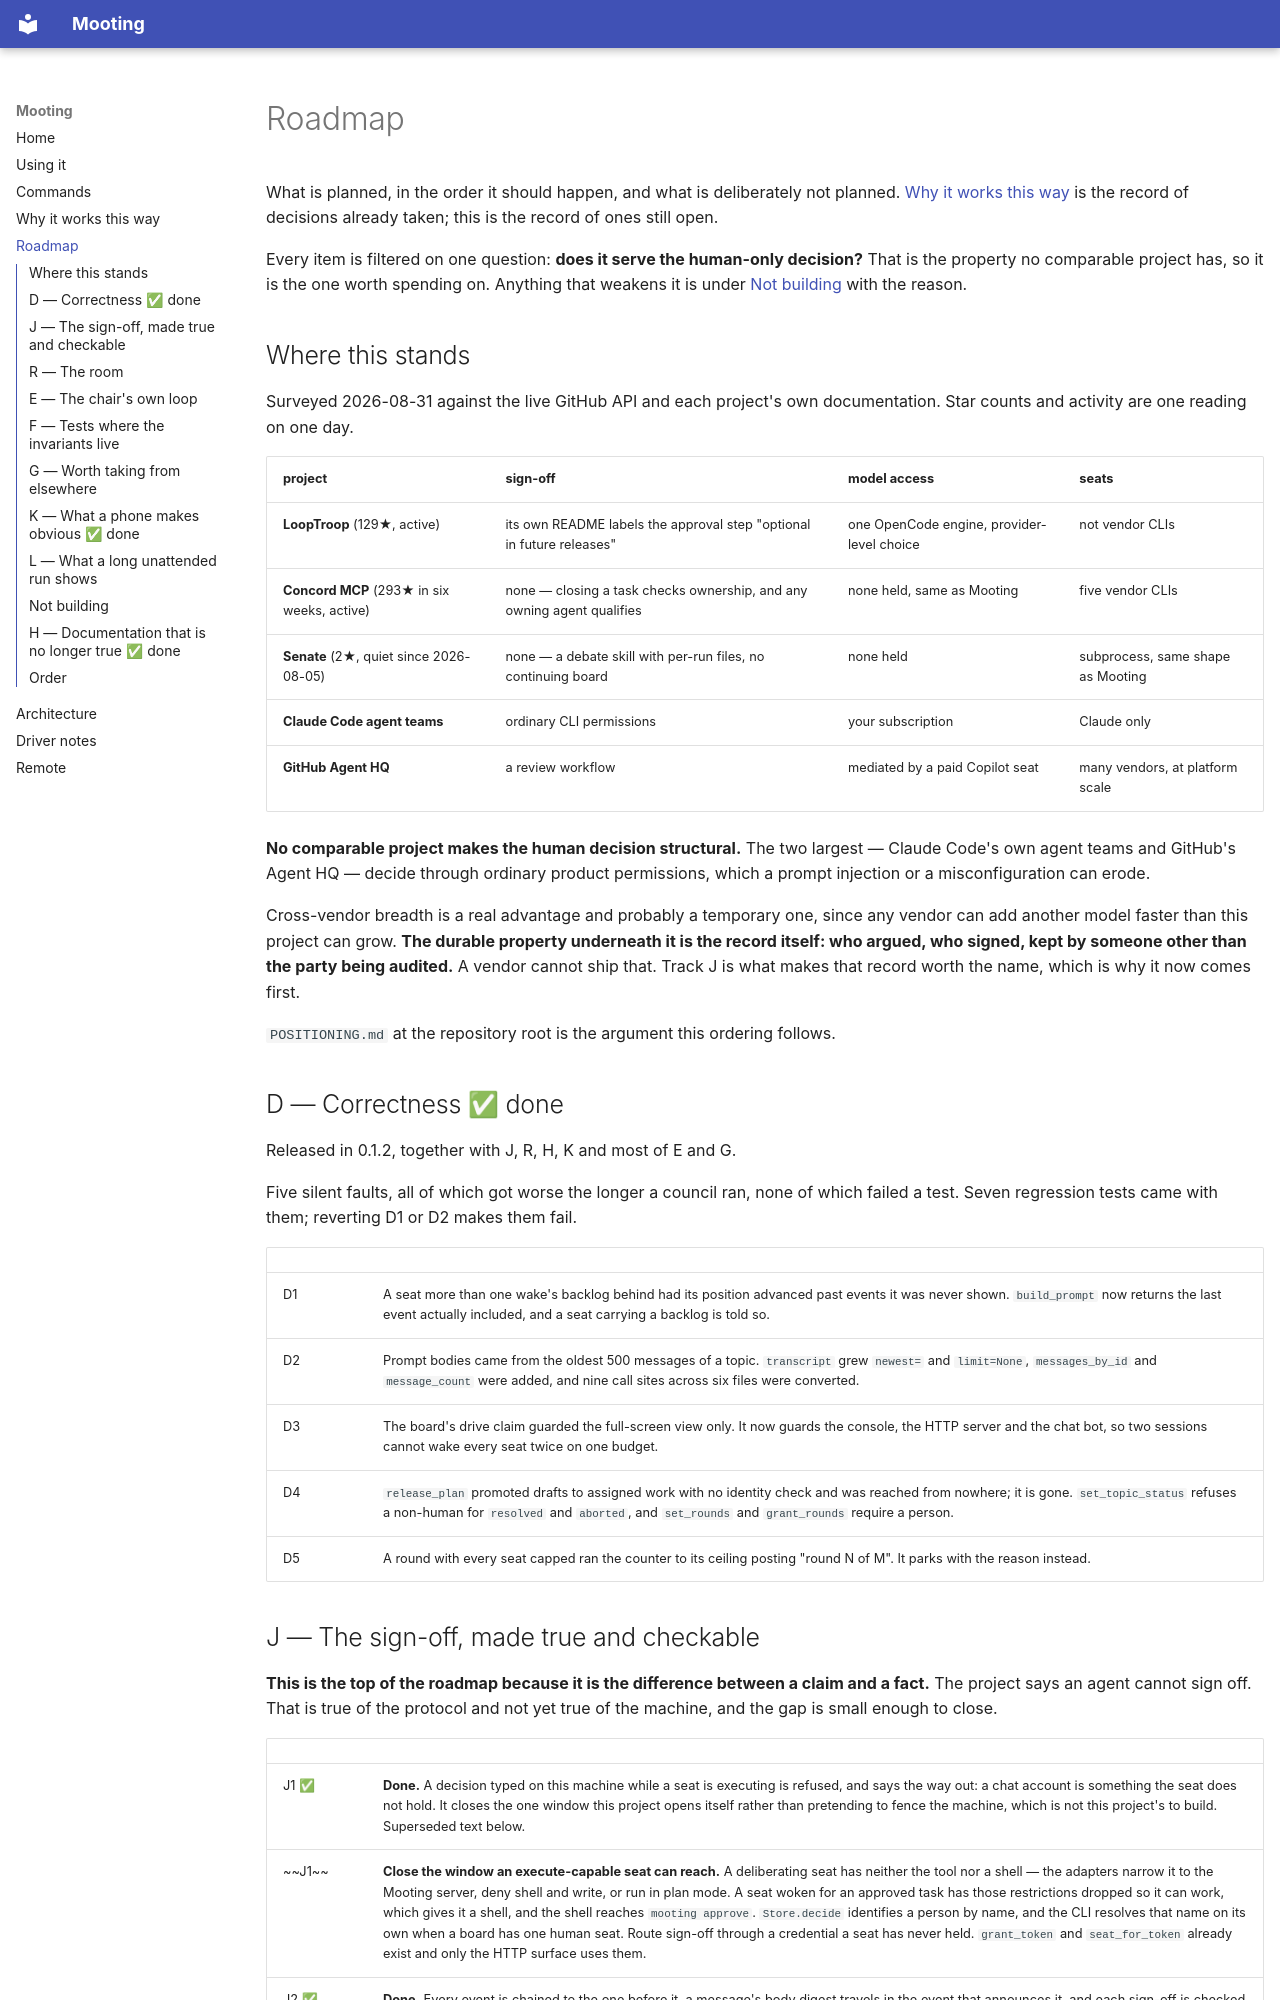

repository: jyunming/mooting · page: ROADMAP/index.html · generator: mkdocs

# Roadmap

What is planned, in the order it should happen, and what is deliberately not
planned. [Why it works this way](WHY.md) is the record of decisions already
taken; this is the record of ones still open.

Every item is filtered on one question: **does it serve the human-only
decision?** That is the property no comparable project has, so it is the one
worth spending on. Anything that weakens it is under
[Not building](#not-building) with the reason.

## Where this stands

Surveyed 2026-08-31 against the live GitHub API and each project's own
documentation. Star counts and activity are one reading on one day.

| project | sign-off | model access | seats |
|---|---|---|---|
| **LoopTroop** (129★, active) | its own README labels the approval step "optional in future releases" | one OpenCode engine, provider-level choice | not vendor CLIs |
| **Concord MCP** (293★ in six weeks, active) | none — closing a task checks ownership, and any owning agent qualifies | none held, same as Mooting | five vendor CLIs |
| **Senate** (2★, quiet since 2026-08-05) | none — a debate skill with per-run files, no continuing board | none held | subprocess, same shape as Mooting |
| **Claude Code agent teams** | ordinary CLI permissions | your subscription | Claude only |
| **GitHub Agent HQ** | a review workflow | mediated by a paid Copilot seat | many vendors, at platform scale |

**No comparable project makes the human decision structural.** The two largest —
Claude Code's own agent teams and GitHub's Agent HQ — decide through ordinary
product permissions, which a prompt injection or a misconfiguration can erode.

Cross-vendor breadth is a real advantage and probably a temporary one, since any
vendor can add another model faster than this project can grow. **The durable
property underneath it is the record itself: who argued, who signed, kept by
someone other than the party being audited.** A vendor cannot ship that. Track J
is what makes that record worth the name, which is why it now comes first.

`POSITIONING.md` at the repository root is the argument this ordering follows.

## D — Correctness ✅ done

Released in 0.1.2, together with J, R, H, K and most of E and G.

Five silent faults, all of which got worse the longer a council ran, none of
which failed a test. Seven regression tests came with them; reverting D1 or D2
makes them fail.

| | |
|---|---|
| D1 | A seat more than one wake's backlog behind had its position advanced past events it was never shown. `build_prompt` now returns the last event actually included, and a seat carrying a backlog is told so. |
| D2 | Prompt bodies came from the oldest 500 messages of a topic. `transcript` grew `newest=` and `limit=None`, `messages_by_id` and `message_count` were added, and nine call sites across six files were converted. |
| D3 | The board's drive claim guarded the full-screen view only. It now guards the console, the HTTP server and the chat bot, so two sessions cannot wake every seat twice on one budget. |
| D4 | `release_plan` promoted drafts to assigned work with no identity check and was reached from nowhere; it is gone. `set_topic_status` refuses a non-human for `resolved` and `aborted`, and `set_rounds` and `grant_rounds` require a person. |
| D5 | A round with every seat capped ran the counter to its ceiling posting "round N of M". It parks with the reason instead. |
